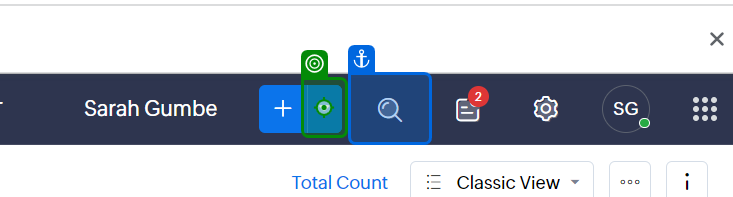
Workflow: SaaSAutomation

Step 1: click on 'chrome.exe (2)'

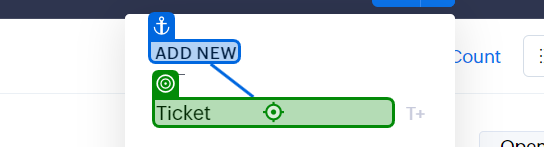
Step 2: click on 'Ticket'

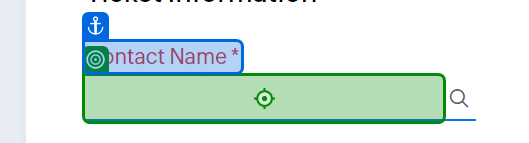
Step 3: type [ContactName] into 'Contact Name'

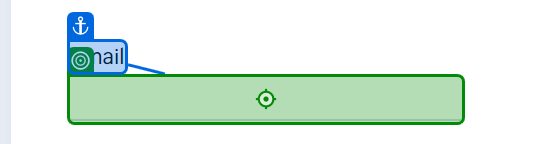
Step 4: type [Email] into 'Email'

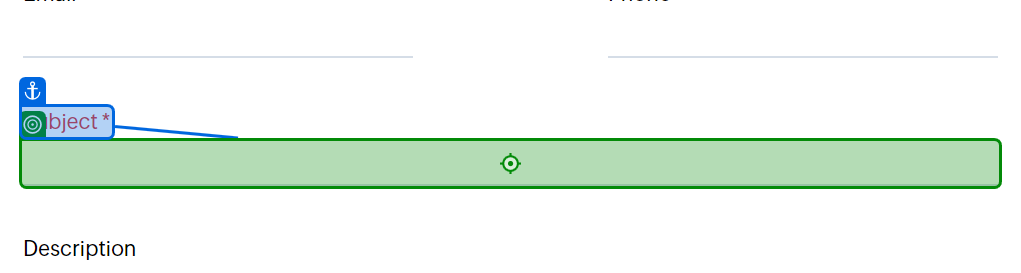
Step 5: type [Subject] into 'Subject'

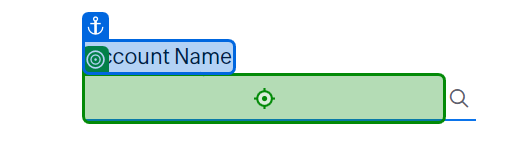
Step 6: type [Account] into 'Account Name'

Step 7: type [Phone] into 'Phone' (no picture)

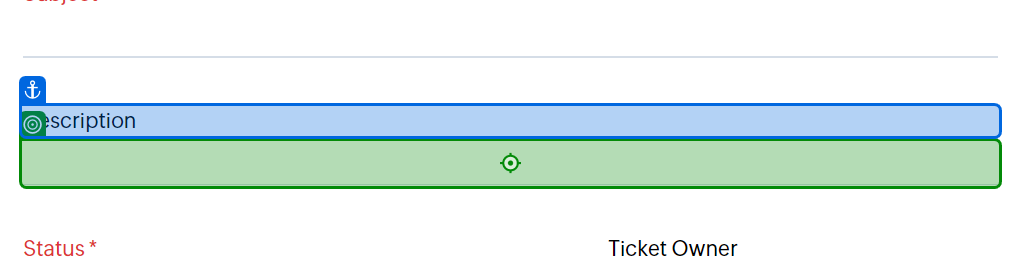
Step 8: type [Description] into 'Description'

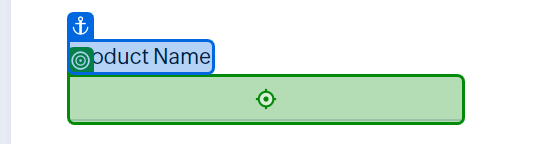
Step 9: type [Product] into 'Product Name'

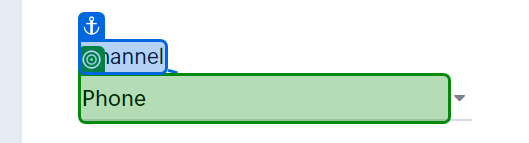
Step 10: select [Channel] in 'Channel'

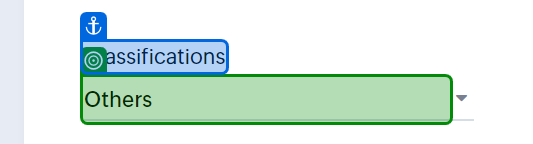
Step 11: select [Classifications] in 'Classifications'

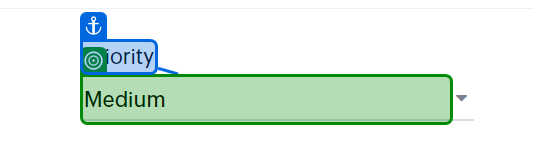
Step 12: select [Priority] in 'Priority'

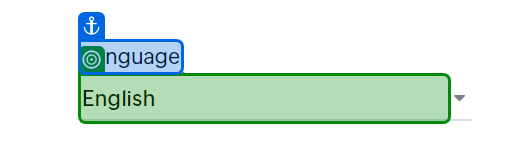
Step 13: select [Language] in 'Language'

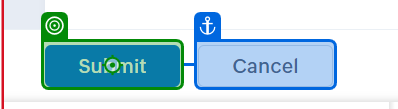
Step 14: click on 'Submit'

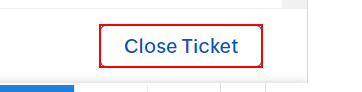
Step 15: find the button 'Close Ticket'

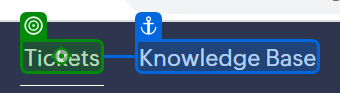
Step 16: click on 'Tickets'